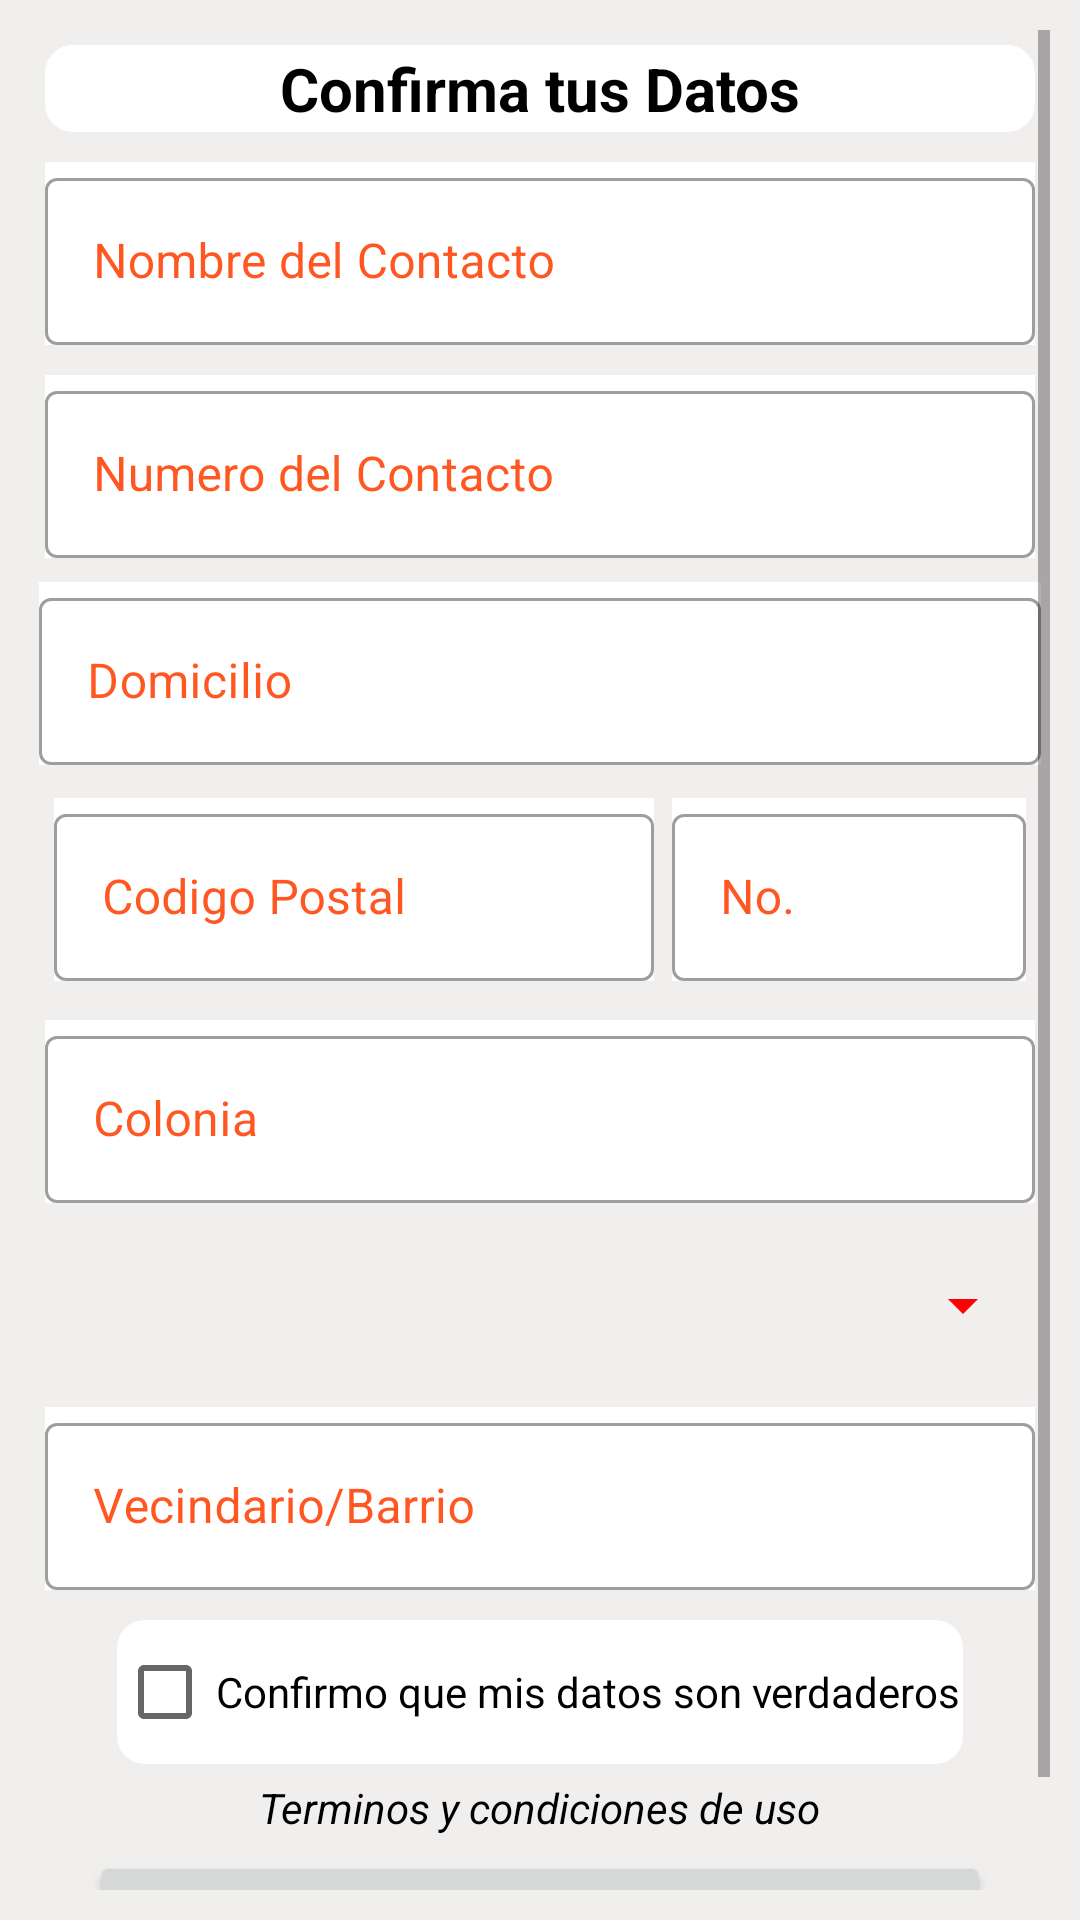

The Android layout XML behind this screen, and the referenced resources:
<!-- AndroidManifest.xml: application theme Theme.MonsheepPractica -->
<!-- res/layout/activity_main_apagar.xml -->
<?xml version="1.0" encoding="utf-8"?>
<RelativeLayout xmlns:android="http://schemas.android.com/apk/res/android"
    xmlns:app="http://schemas.android.com/apk/res-auto"
    xmlns:tools="http://schemas.android.com/tools"
    android:layout_width="match_parent"
    android:layout_height="match_parent"
    android:background="#F1EEEE"
    tools:context=".Activitys.MainActivityAPagar">

    <ScrollView
        android:layout_width="match_parent"
        android:layout_height="match_parent"
        android:layout_margin="10dp">

        <LinearLayout
            android:layout_width="match_parent"
            android:layout_height="wrap_content"
            android:orientation="vertical">

            <TextView
                android:id="@+id/textView3"
                android:layout_width="match_parent"
                android:layout_height="wrap_content"
                android:layout_margin="5dp"
                android:background="@drawable/marcolistview"
                android:text="Confirma tus Datos"
                android:textAlignment="center"
                android:textColor="#000000"
                android:textSize="20sp"
                android:textStyle="bold" />

            <com.google.android.material.textfield.TextInputLayout
                style="@style/Widget.MaterialComponents.TextInputLayout.OutlinedBox"
                android:layout_width="match_parent"
                android:layout_height="wrap_content"
                android:layout_margin="5dp"
                android:background="@color/white"
                android:textColorHint="#DDFF3D00">

                <com.google.android.material.textfield.TextInputEditText
                    android:id="@+id/etNombreContactoPedido"
                    android:layout_width="match_parent"
                    android:layout_height="wrap_content"
                    android:hint="Nombre del Contacto" />
            </com.google.android.material.textfield.TextInputLayout>

            <com.google.android.material.textfield.TextInputLayout
                style="@style/Widget.MaterialComponents.TextInputLayout.OutlinedBox"
                android:layout_width="match_parent"
                android:layout_height="wrap_content"
                android:layout_margin="5dp"
                android:background="@color/white"
                android:textColorHint="#DDFF3D00">

                <com.google.android.material.textfield.TextInputEditText
                    android:id="@+id/etContactoPedido"
                    android:layout_width="match_parent"
                    android:layout_height="wrap_content"
                    android:hint="Numero del Contacto" />
            </com.google.android.material.textfield.TextInputLayout>

            <com.google.android.material.textfield.TextInputLayout
                style="@style/Widget.MaterialComponents.TextInputLayout.OutlinedBox"
                android:layout_width="match_parent"
                android:layout_height="wrap_content"
                android:layout_margin="3dp"
                android:background="@color/white"
                android:textColorHint="#DDFF3D00">

                <com.google.android.material.textfield.TextInputEditText
                    android:id="@+id/etDomicilioPedido"
                    android:layout_width="match_parent"
                    android:layout_height="wrap_content"
                    android:hint="Domicilio" />
            </com.google.android.material.textfield.TextInputLayout>

            <LinearLayout
                android:layout_width="match_parent"
                android:layout_height="wrap_content"
                android:layout_margin="5dp"
                android:orientation="horizontal">

                <com.google.android.material.textfield.TextInputLayout
                    style="@style/Widget.MaterialComponents.TextInputLayout.OutlinedBox"
                    android:layout_width="wrap_content"
                    android:layout_height="wrap_content"
                    android:layout_margin="3dp"
                    android:background="@color/white"
                    android:textColorHint="#DDFF3D00">>

                    <com.google.android.material.textfield.TextInputEditText
                        android:id="@+id/etCodigoPostalPedido"
                        android:layout_width="200dp"
                        android:layout_height="wrap_content"
                        android:width="1dp"
                        android:hint="Codigo Postal" />
                </com.google.android.material.textfield.TextInputLayout>

                <com.google.android.material.textfield.TextInputLayout
                    style="@style/Widget.MaterialComponents.TextInputLayout.OutlinedBox"
                    android:layout_width="match_parent"
                    android:layout_height="wrap_content"
                    android:layout_margin="3dp"
                    android:background="@color/white"
                    android:textColorHint="#DDFF3D00">

                    <com.google.android.material.textfield.TextInputEditText
                        android:id="@+id/etNumPedido"
                        android:layout_width="match_parent"
                        android:layout_height="wrap_content"
                        android:width="1dp"
                        android:hint="No." />
                </com.google.android.material.textfield.TextInputLayout>

            </LinearLayout>

            <com.google.android.material.textfield.TextInputLayout
                style="@style/Widget.MaterialComponents.TextInputLayout.OutlinedBox"
                android:layout_width="match_parent"
                android:layout_height="wrap_content"
                android:layout_margin="5dp"
                android:background="@color/white"
                android:textColorHint="#DDFF3D00">

                <com.google.android.material.textfield.TextInputEditText
                    android:id="@+id/etColoniaPedido"
                    android:layout_width="match_parent"
                    android:layout_height="wrap_content"
                    android:hint="Colonia" />
            </com.google.android.material.textfield.TextInputLayout>

            <Spinner
                android:id="@+id/spTipoMunicipioCliente2"
                android:layout_width="match_parent"
                android:layout_height="wrap_content"
                android:layout_gravity="center"
                android:layout_margin="5dp"
                android:backgroundTint="#FD0000"
                android:foreground="@drawable/degradado"
                android:minHeight="48dp"
                tools:ignore="SpeakableTextPresentCheck" />

            <com.google.android.material.textfield.TextInputLayout
                style="@style/Widget.MaterialComponents.TextInputLayout.OutlinedBox"
                android:layout_width="match_parent"
                android:layout_height="wrap_content"
                android:layout_margin="5dp"
                android:background="@color/white"
                android:textColorHint="#DDFF3D00">

                <com.google.android.material.textfield.TextInputEditText
                    android:id="@+id/etVecindarioPedido"
                    android:layout_width="match_parent"
                    android:layout_height="wrap_content"
                    android:hint="Vecindario/Barrio"
                    android:inputType="textShortMessage" />
            </com.google.android.material.textfield.TextInputLayout>

            <CheckBox
                android:id="@+id/cbConfirmoDatos"
                android:layout_width="wrap_content"
                android:layout_height="wrap_content"
                android:layout_gravity="center"
                android:layout_margin="5dp"
                android:background="@drawable/marcolistview"
                android:text="Confirmo que mis datos son verdaderos" />

            <TextView
                android:id="@+id/textView4"
                android:layout_width="wrap_content"
                android:layout_height="wrap_content"
                android:layout_gravity="center"
                android:text="Terminos y condiciones de uso"
                android:textColor="#000000"
                android:textStyle="italic" />

            <Button
                android:id="@+id/button"
                android:layout_width="300dp"
                android:layout_height="wrap_content"
                android:layout_gravity="center"
                android:layout_margin="5dp"
                android:onClick="ContinuarPedido"
                android:text="Confirmo mis datos" />


        </LinearLayout>
    </ScrollView>

</RelativeLayout>
<!-- resources referenced by this layout -->
<resources>
  <!-- drawable degradado (drawable-v24) -->
  <?xml version="1.0" encoding="utf-8"?>
  <shape
      xmlns:android="http://schemas.android.com/apk/res/android">
  
  
       <solid android:color="#00FFFFFF"/>
  
      <stroke android:width="2dp"
          android:color="#F52100" >
  
      </stroke>
     
      <corners android:radius="30px"/>
  </shape>
  <!-- drawable marcolistview (drawable) -->
  <?xml version="1.0" encoding="utf-8"?>
  <shape
      xmlns:android="http://schemas.android.com/apk/res/android">
  
  
  
  
      <stroke android:width="2dp"
          android:color="#FFFFFF" >
  
      </stroke>
      <gradient
          android:startColor="#FFFFFF"
          android:centerColor="#FFFFFF"
          android:endColor="#FFFFFF"
          android:angle="270" />
      <padding android:left="1dp"
          android:top="1dp"
          android:right="1dp"
          android:bottom="1dp"/>
  
      <corners android:radius="25px"/>
  </shape>
  <style name="Theme.MonsheepPractica" parent="Theme.MaterialComponents.DayNight.DarkActionBar">
          
          <item name="colorPrimary">#F23E0C</item>
          <item name="colorPrimaryVariant">#DB4819</item>
          <item name="colorOnPrimary">@color/white</item>
          
          <item name="colorSecondary">@color/teal_200</item>
          <item name="colorSecondaryVariant">@color/teal_700</item>
          <item name="colorOnSecondary">@color/black</item>
          
          <item name="android:statusBarColor" tools:targetApi="l">?attr/colorPrimaryVariant</item>
          
      </style>
  <!-- not gathered from this repository: default colours our renderer supplied (Android Studio template values) -->
  <color name="teal_200">#FF03DAC5</color>
  <color name="teal_700">#FF018786</color>
  <color name="black">#FF000000</color>
  <color name="white">#FFFFFFFF</color>
</resources>
